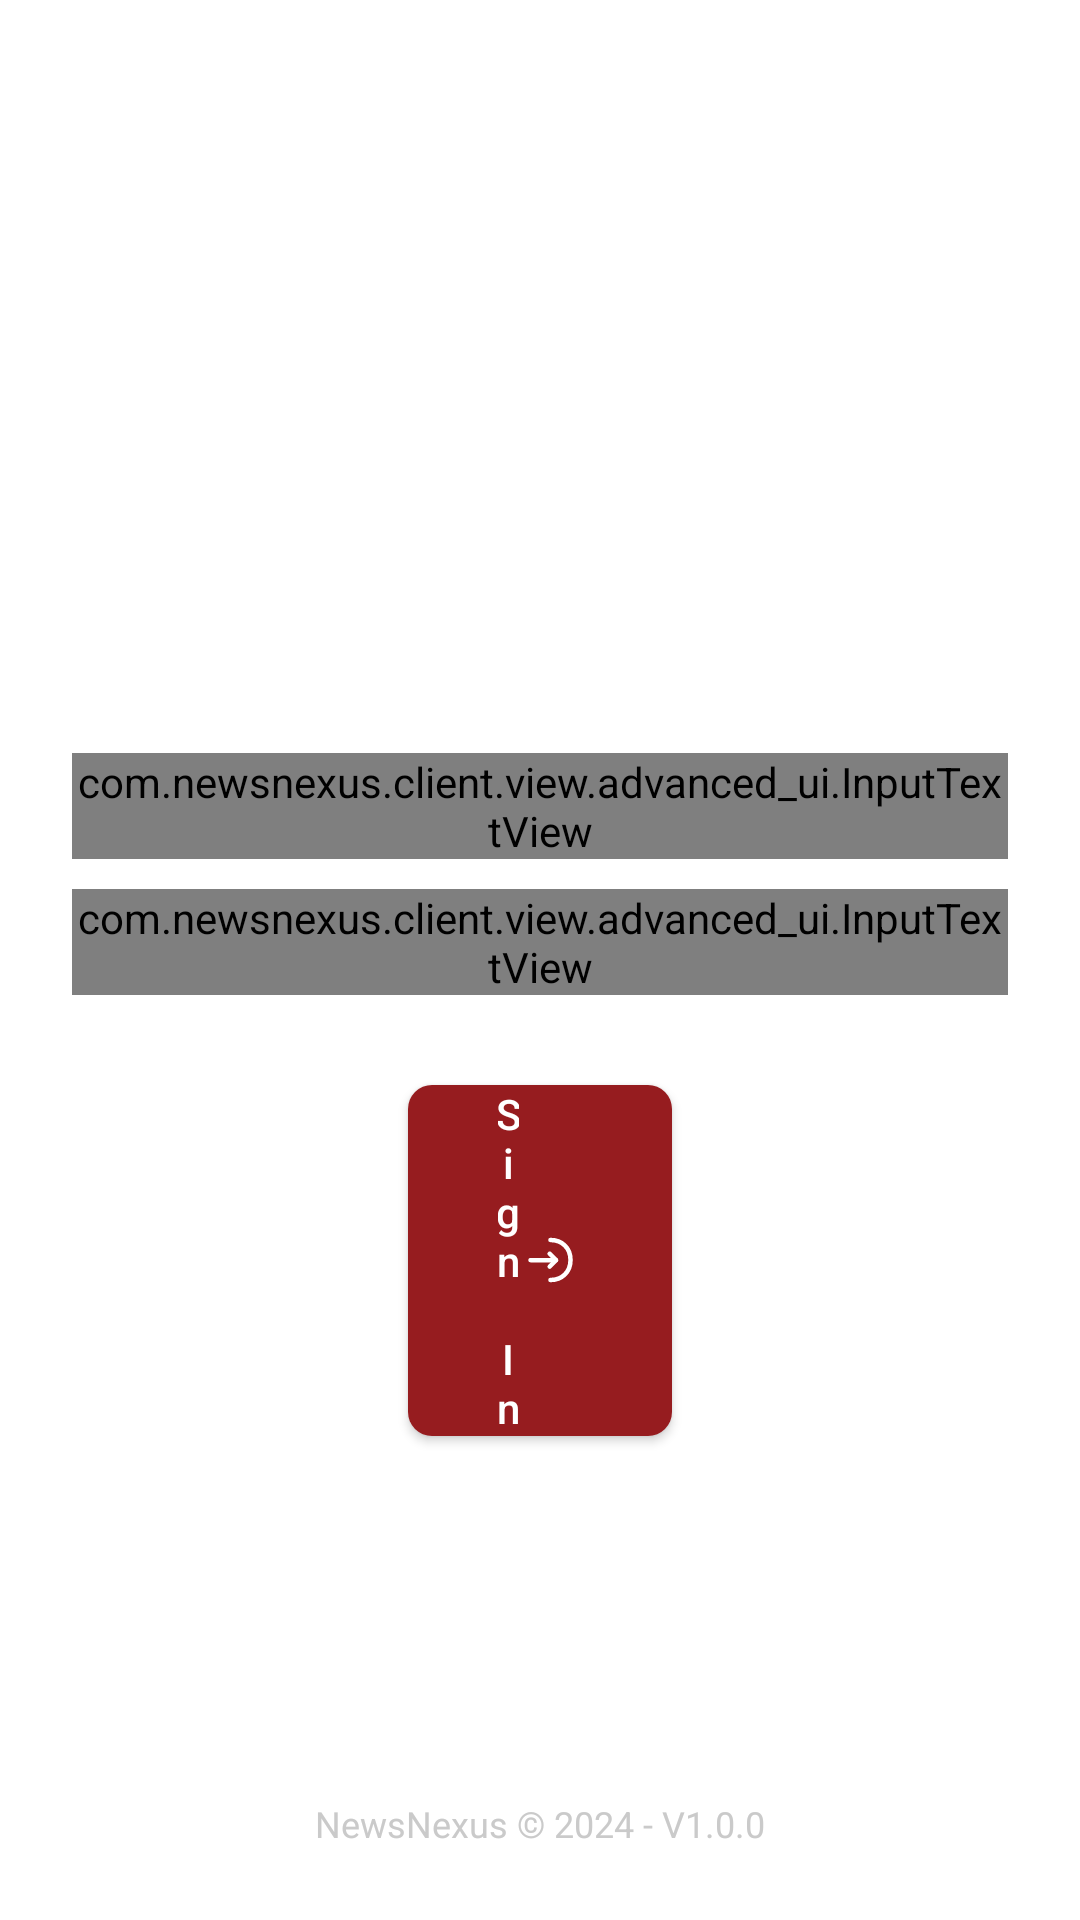

Layout XML and referenced resources for this Android screen:
<!-- AndroidManifest.xml: application theme Theme.NewsNexus -->
<!-- res/layout/activity_login.xml -->
<?xml version="1.0" encoding="utf-8"?>
<FrameLayout xmlns:android="http://schemas.android.com/apk/res/android"
    android:layout_width="match_parent"
    android:layout_height="match_parent"
    xmlns:tools="http://schemas.android.com/tools"
    xmlns:app="http://schemas.android.com/apk/res-auto">

    
    <androidx.constraintlayout.widget.ConstraintLayout
        android:id="@+id/mainContent"
        android:layout_width="match_parent"
        android:layout_height="match_parent">

        

        <ImageView
            android:id="@+id/ivLogin"
            android:layout_width="131dp"
            android:layout_height="131dp"
            app:layout_constraintStart_toStartOf="parent"
            app:layout_constraintEnd_toEndOf="parent"
            app:layout_constraintTop_toTopOf="parent"
            android:layout_marginTop="80dp"
            android:src="@drawable/newsnexus_logo"/>

        <com.newsnexus.client.view.advanced_ui.InputTextView
            android:id="@+id/itvEmail"
            android:layout_width="match_parent"
            android:layout_height="wrap_content"
            app:layout_constraintStart_toStartOf="parent"
            app:layout_constraintEnd_toEndOf="parent"
            app:layout_constraintTop_toBottomOf="@+id/ivLogin"
            android:layout_marginHorizontal="24dp"
            android:layout_marginTop="40dp"/>

        <com.newsnexus.client.view.advanced_ui.InputTextView
            android:id="@+id/itvPassword"
            android:layout_width="match_parent"
            android:layout_height="wrap_content"
            app:layout_constraintStart_toStartOf="parent"
            app:layout_constraintEnd_toEndOf="parent"
            app:layout_constraintTop_toBottomOf="@+id/itvEmail"
            android:layout_marginHorizontal="24dp"
            android:layout_marginTop="10dp"/>

        <androidx.appcompat.widget.AppCompatButton
            android:id="@+id/btnLogin"
            android:layout_width="match_parent"
            android:layout_height="wrap_content"
            android:paddingHorizontal="30dp"
            android:gravity="center"
            app:layout_constraintStart_toStartOf="parent"
            app:layout_constraintEnd_toEndOf="parent"
            app:layout_constraintTop_toBottomOf="@+id/itvPassword"
            android:layout_marginHorizontal="136dp"
            android:layout_marginTop="30dp"
            android:background="@drawable/bg_rectangle_socialist"
            android:text="@string/tvBtn_SignIn"
            android:textAllCaps="false"
            android:textSize="14sp"
            android:textColor="@color/white"
            android:drawableEnd="@drawable/ic_login_white"/>

        <TextView
            android:id="@+id/tvCredit"
            android:layout_width="wrap_content"
            android:layout_height="wrap_content"
            app:layout_constraintStart_toStartOf="parent"
            app:layout_constraintEnd_toEndOf="parent"
            app:layout_constraintBottom_toBottomOf="parent"
            android:layout_marginBottom="24dp"
            android:textSize="12sp"
            android:textColor="@color/leadbelcher"
            android:text="@string/tvCredit"/>

    </androidx.constraintlayout.widget.ConstraintLayout>

    
    <RelativeLayout
        android:id="@+id/loadingLayout"
        android:layout_width="match_parent"
        android:layout_height="match_parent"
        android:background="#50000000"
        android:visibility="gone"
        tools:visibility="visible">

        
        <ProgressBar
            android:id="@+id/pbLoading"
            android:layout_width="wrap_content"
            android:layout_height="wrap_content"
            android:layout_centerInParent="true"
            android:indeterminateTint="@color/socialist"/>

    </RelativeLayout>

</FrameLayout>
<!-- resources referenced by this layout -->
<resources>
  <color name="leadbelcher">#CACACA</color>
  <color name="socialist">#961c1f</color>
  <color name="white">#FFFFFFFF</color>
  <!-- drawable bg_rectangle_socialist (drawable) -->
  <?xml version="1.0" encoding="utf-8"?>
  <shape
      xmlns:android="http://schemas.android.com/apk/res/android"
      android:shape="rectangle">
      <solid
          android:color="@color/socialist"/>
      <corners android:radius="8dp"/>
  </shape>
  <!-- drawable ic_login_white (drawable) -->
  <vector xmlns:android="http://schemas.android.com/apk/res/android"
      android:width="21dp"
      android:height="20dp"
      android:viewportWidth="21"
      android:viewportHeight="20">
    <path
        android:pathData="M10.233,12.183L12.367,10.05L10.233,7.917"
        android:strokeLineJoin="round"
        android:strokeWidth="1.5"
        android:fillColor="#00000000"
        android:strokeColor="#FFFFFF"
        android:strokeLineCap="round"/>
    <path
        android:pathData="M3.833,10.05H12.308"
        android:strokeLineJoin="round"
        android:strokeWidth="1.5"
        android:fillColor="#00000000"
        android:strokeColor="#FFFFFF"
        android:strokeLineCap="round"/>
    <path
        android:pathData="M10.5,3.333C14.183,3.333 17.167,5.833 17.167,10C17.167,14.167 14.183,16.667 10.5,16.667"
        android:strokeLineJoin="round"
        android:strokeWidth="1.5"
        android:fillColor="#00000000"
        android:strokeColor="#FFFFFF"
        android:strokeLineCap="round"/>
  </vector>
  <string name="tvBtn_SignIn">Sign In</string>
  <string name="tvCredit">NewsNexus © 2024 - V1.0.0</string>
  <style name="Theme.NewsNexus" parent="Theme.MaterialComponents.DayNight.NoActionBar">
          
          <item name="colorPrimary">@color/socialist</item>
          <item name="colorPrimaryVariant">@color/chaos_black</item>
          <item name="colorOnPrimary">@color/white</item>
          
          <item name="colorSecondary">@color/teal_200</item>
          <item name="colorSecondaryVariant">@color/teal_700</item>
          <item name="colorOnSecondary">@color/white</item>
          
          <item name="android:statusBarColor" tools:targetApi="P">?attr/colorPrimaryVariant</item>
      </style>
  <color name="chaos_black">#0d1110</color>
  <color name="teal_200">#FF03DAC5</color>
  <color name="teal_700">#FF018786</color>
</resources>
